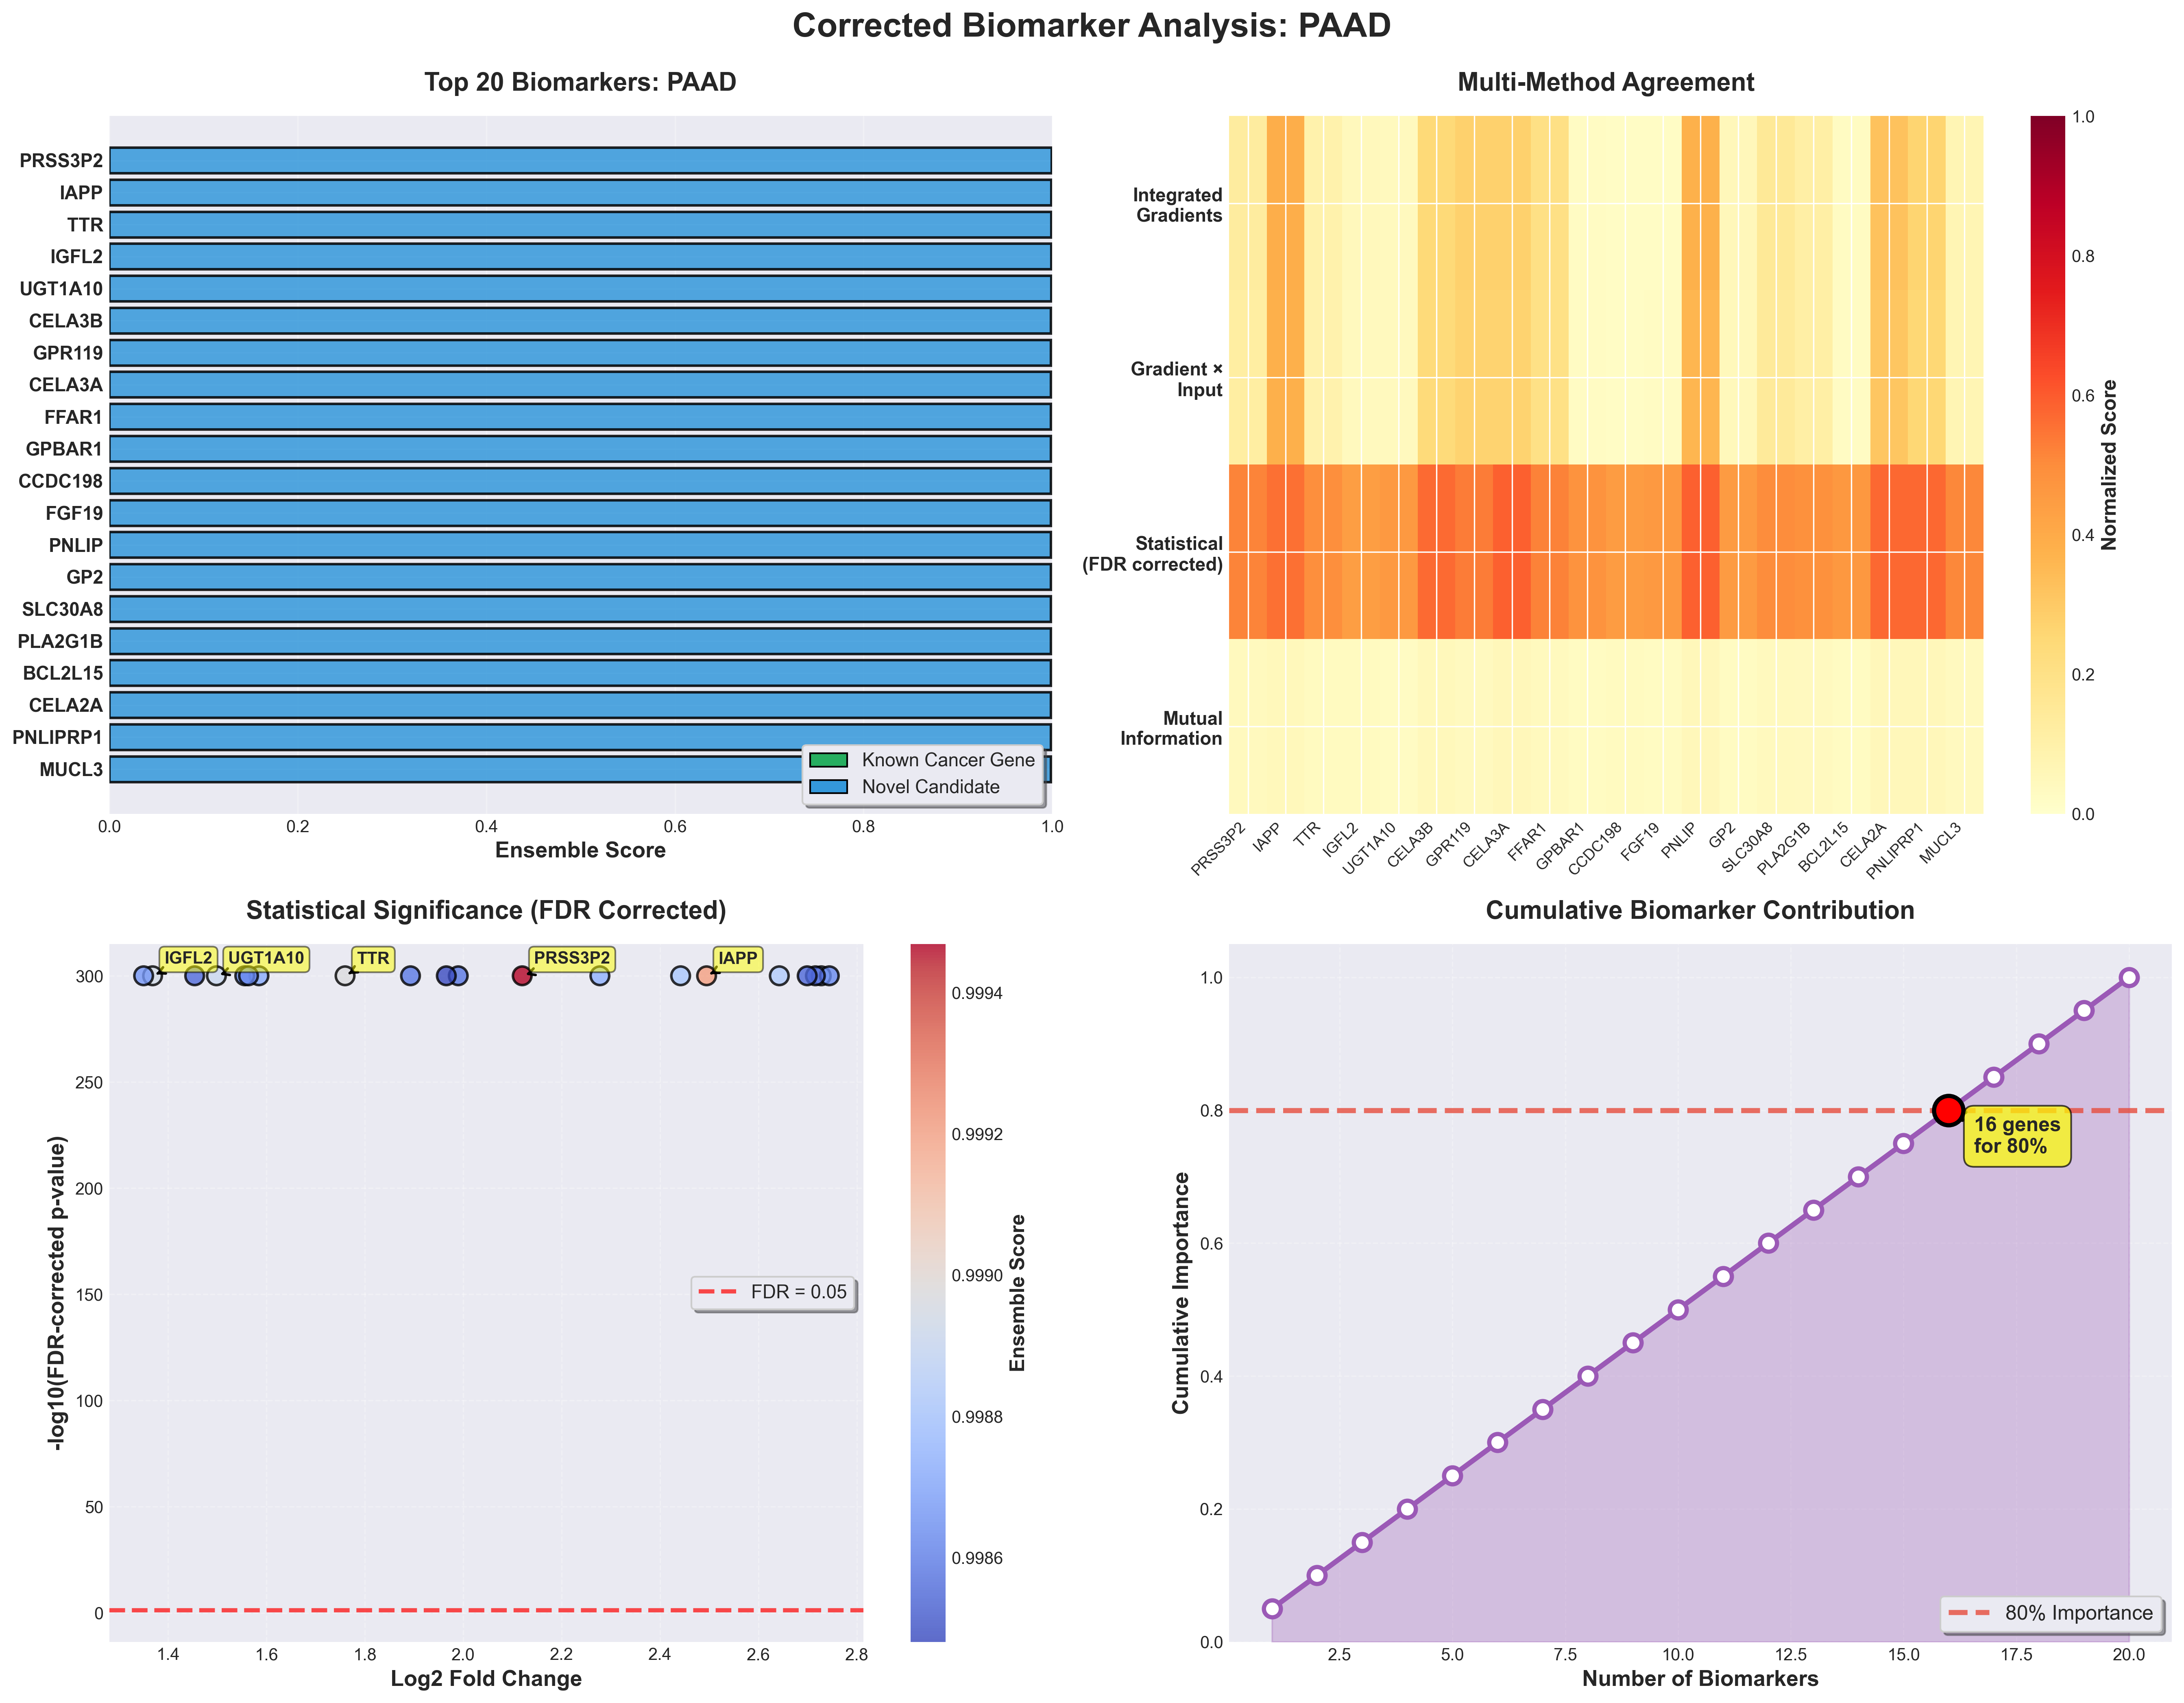

Source data for this figure (header and first rows):
rank, gene_id, gene_index, final_score, ig_score, gxi_score, statistical_score, mi_score, consensus, fold_change, log_fold_change, p_value_corrected, cohens_d, gene_symbol, gene_name, gene_summary, is_known_cancer_gene, validation_score
1, TRY6, 18759, 0.9995, 0.1252, 0.1205, 0.519, 0.04028, 4, 3.347, 2.12, 0.0, 2.224, PRSS3P2, PRSS3 pseudogene 2, Although this locus appears to encode a …, False, 0.2
2, IAPP, 8210, 0.9992, 0.3895, 0.3795, 0.5577, 0.04898, 4, 4.636, 2.495, 0.0, 2.095, IAPP, islet amyloid polypeptide, This gene encodes a member of the calcit…, False, 0.4
3, TTR, 18902, 0.999, 0.09059, 0.08756, 0.4913, 0.03274, 4, 2.387, 1.76, 0.0, 2.352, TTR, transthyretin, This gene encodes one of the three preal…, False, 0.4
4, IGFL2, 8329, 0.9989, 0.04422, 0.04104, 0.4405, 0.03205, 4, 1.583, 1.369, 0.0, 1.633, IGFL2, IGF like family member 2, IGFL2 belongs to the insulin-like growth…, False, 0.2
5, UGT1A10, 19144, 0.9989, 0.04214, 0.0401, 0.4581, 0.02667, 4, 1.826, 1.499, 0.0, 1.917, UGT1A10, UDP glucuronosyltransferase family 1 mem…, This gene encodes a UDP-glucuronosyltran…, False, 0.4
6, CELA3B, 3561, 0.9988, 0.2437, 0.2356, 0.567, 0.04929, 4, 5.244, 2.642, 0.0, 1.765, CELA3B, chymotrypsin like elastase 3B, Elastases form a subfamily of serine pro…, False, 0.4
7, GPR119, 7286, 0.9988, 0.2743, 0.267, 0.5339, 0.03872, 4, 4.433, 2.442, 0.0, 1.583, GPR119, G protein-coupled receptor 119, This gene encodes a member of the rhodop…, False, 0.4
8, CELA3A, 3560, 0.9988, 0.2773, 0.2681, 0.589, 0.05385, 4, 5.624, 2.728, 0.0, 2.047, CELA3A, chymotrypsin like elastase 3A, Elastases form a subfamily of serine pro…, False, 0.4
9, FFAR1, 6366, 0.9987, 0.2039, 0.2023, 0.5204, 0.03906, 4, 3.85, 2.278, 0.0, 1.762, FFAR1, free fatty acid receptor 1, This gene encodes a member of the GP40 f…, False, 0.4
10, GPBAR1, 7247, 0.9987, 0.02679, 0.02691, 0.4773, 0.03007, 4, 2, 1.585, 0.0, 2.318, GPBAR1, G protein-coupled bile acid receptor 1, This gene encodes a member of the G prot…, False, 0.2
11, C14orf105, 1858, 0.9987, 0.02293, 0.02211, 0.4489, 0.03499, 4, 1.55, 1.351, 0.0, 1.918, CCDC198, coiled-coil domain containing 198, , False, 0.0
12, FGF19, 6386, 0.9987, 0.0234, 0.02378, 0.4596, 0.02912, 4, 1.941, 1.556, 0.0, 1.846, FGF19, fibroblast growth factor 19, The protein encoded by this gene is a me…, False, 0.4
13, PNLIP, 13682, 0.9986, 0.3784, 0.363, 0.5875, 0.05438, 4, 5.699, 2.744, 0.0, 1.925, PNLIP, pancreatic lipase, This gene encodes a member of the lipase…, False, 0.4
14, GP2, 7234, 0.9986, 0.05372, 0.05077, 0.4521, 0.03095, 4, 1.956, 1.564, 0.0, 1.606, GP2, glycoprotein 2, This gene encodes an integral membrane p…, False, 0.2
15, SLC30A8, 16277, 0.9986, 0.1486, 0.1438, 0.4992, 0.04061, 4, 2.714, 1.893, 0.0, 2.262, SLC30A8, solute carrier family 30 member 8, The protein encoded by this gene is a zi…, False, 0.2
16, PLA2G1B, 13516, 0.9986, 0.1119, 0.1103, 0.485, 0.03638, 4, 2.972, 1.99, 0.0, 1.576, PLA2G1B, phospholipase A2 group IB, This gene encodes a secreted member of t…, False, 0.4
17, BCL2L15, 1449, 0.9986, 0.02752, 0.02694, 0.4611, 0.02808, 4, 1.74, 1.454, 0.0, 2.092, BCL2L15, BCL2 like 15, Predicted to be involved in apoptotic pr…, False, 0.2
18, CELA2A, 3558, 0.9985, 0.3223, 0.3105, 0.5737, 0.05258, 4, 5.569, 2.716, 0.0, 1.642, CELA2A, chymotrypsin like elastase 2A, Elastases form a subfamily of serine pro…, False, 0.4
19, PNLIPRP1, 13683, 0.9985, 0.2647, 0.2529, 0.5716, 0.0514, 4, 5.494, 2.699, 0.0, 1.653, PNLIPRP1, pancreatic lipase related protein 1, Predicted to enable calcium ion binding …, False, 0.4
20, DPCR1, 5157, 0.9985, 0.06871, 0.06819, 0.5103, 0.03678, 4, 2.906, 1.966, 0.0, 2.403, MUCL3, mucin like 3, Predicted to be located in cytoplasm and…, False, 0.2
21, OLFM4, 12320, 0.9985, 0.03292, 0.03218, 0.4667, 0.03308, 4, 1.884, 1.528, 0.0, 2.119, OLFM4, olfactomedin 4, This gene was originally cloned from hum…, False, 0.2
22, G6PC2, 6759, 0.9984, 0.308, 0.2983, 0.5547, 0.04915, 4, 4.349, 2.419, 0.0, 2.291, G6PC2, glucose-6-phosphatase catalytic subunit …, This gene encodes an enzyme belonging to…, False, 0.4
23, CASR, 3007, 0.9983, 0.1208, 0.1188, 0.5258, 0.04778, 4, 2.885, 1.958, 0.0, 2.888, CASR, calcium sensing receptor, The protein encoded by this gene is a pl…, False, 0.4
24, LPCAT4, 10221, 0.9983, 0.02421, 0.0243, 0.4483, 0.02832, 4, 1.69, 1.427, 0.0, 1.76, MBOAT2, membrane bound glycerophospholipid O-acy…, Enables 1-acylglycerophosphocholine O-ac…, False, 0.4
25, GLP2R, 7087, 0.9983, 0.1052, 0.1026, 0.4854, 0.02658, 4, 2.463, 1.792, 0.0, 2.098, LPCAT4, lysophosphatidylcholine acyltransferase …, Members of the 1-acylglycerol-3-phosphat…, False, 0.4
26, UCN3, 19128, 0.9983, 0.07716, 0.07534, 0.4872, 0.03096, 4, 2.544, 1.826, 0.0, 2.073, GLP2R, glucagon like peptide 2 receptor, This gene encodes a G protein-coupled re…, False, 0.4
27, CLPS, 3914, 0.9983, 0.2677, 0.2555, 0.5666, 0.05235, 4, 5.178, 2.627, 0.0, 1.818, UCN3, urocortin 3, This gene encodes a member of the sauvag…, False, 0.4
28, CLDN18, 3836, 0.9982, 0.04989, 0.05025, 0.4799, 0.04185, 4, 2.259, 1.705, 0.0, 2.136, CLPS, colipase, The protein encoded by this gene is a co…, False, 0.4
29, KCNK16, 8815, 0.9982, 0.3302, 0.3222, 0.5618, 0.04528, 4, 4.503, 2.46, 0.0, 2.35, CLDN18, claudin 18, This gene encodes a member of the claudi…, False, 0.4
30, TM4SF4, 18092, 0.9982, 0.0359, 0.0363, 0.5128, 0.0381, 4, 2.402, 1.766, 0.0, 2.982, KCNK16, potassium two pore domain channel subfam…, The protein encoded by this gene belongs…, False, 0.2
31, PLA2G10, 13511, 0.9982, 0.03955, 0.03852, 0.4456, 0.02616, 4, 1.599, 1.378, 0.0, 1.77, TM4SF4, transmembrane 4 L six family member 4, The protein encoded by this gene is a me…, False, 0.2
32, INS, 8507, 0.9982, 0.5585, 0.5454, 0.6593, 0.07497, 4, 6.355, 2.879, 0.0, 3.426, PLA2G10, phospholipase A2 group X, This gene encodes a member of the phosph…, False, 0.4
33, PDX1, 13202, 0.9982, 0.04441, 0.04405, 0.5017, 0.03718, 4, 2.211, 1.683, 0.0, 2.84, INS, insulin, This gene encodes insulin, a peptide hor…, False, 0.4
34, NEUROD1, 11798, 0.9981, 0.1042, 0.1014, 0.4933, 0.02782, 4, 2.603, 1.849, 0.0, 2.195, PDHX, pyruvate dehydrogenase complex component…, The pyruvate dehydrogenase (PDH) complex…, False, 0.2
35, ST8SIA3, 17330, 0.9981, 0.04849, 0.04838, 0.4742, 0.03291, 4, 2.061, 1.614, 0.0, 2.165, PDX1, pancreatic and duodenal homeobox 1, The protein encoded by this gene is a tr…, False, 0.4
36, ONECUT2, 12334, 0.9981, 0.0362, 0.03523, 0.4565, 0.03319, 4, 1.676, 1.42, 0.0, 2.02, NEUROD1, neuronal differentiation 1, This gene encodes a member of the NeuroD…, False, 0.4
37, CXCL5, 4480, 0.9981, 0.03983, 0.03871, 0.44, 0.03081, 4, 1.566, 1.359, 0.0, 1.633, ST8SIA3, ST8 alpha-N-acetyl-neuraminide alpha-2,8…, ST8SIA3 belongs to a family of sialyltra…, False, 0.2
38, ONECUT3, 12335, 0.9981, 0.03368, 0.03254, 0.4808, 0.03046, 4, 2.542, 1.824, 0.0, 1.881, ONECUT2, one cut homeobox 2, This gene encodes a member of the onecut…, False, 0.2
39, CTRC, 4416, 0.9981, 0.2702, 0.26, 0.5643, 0.05402, 4, 5.072, 2.602, 0.0, 1.856, CXCL5, C-X-C motif chemokine ligand 5, This gene encodes a protein that is a me…, False, 0.4
40, CST2, 4347, 0.9981, 0.03764, 0.03505, 0.4523, 0.02966, 4, 1.71, 1.438, 0.0, 1.858, ONECUT3, one cut homeobox 3, Enables sequence-specific double-strande…, False, 0.2
41, SPINK1, 17145, 0.9981, 0.03023, 0.02979, 0.4774, 0.03098, 4, 1.939, 1.555, 0.0, 2.383, CTRC, chymotrypsin C, This gene encodes a member of the peptid…, False, 0.2
42, APOBEC2, 847, 0.9981, 0.06868, 0.06794, 0.4587, 0.02696, 4, 2.023, 1.596, 0.0, 1.738, CST2, cystatin SA, The cystatin superfamily encompasses pro…, False, 0.4
43, PTPRN, 14393, 0.9981, 0.04821, 0.04656, 0.4608, 0.03094, 4, 1.795, 1.483, 0.0, 2.029, SPINK1, serine peptidase inhibitor Kazal type 1, The protein encoded by this gene is a tr…, False, 0.2
44, TCN1, 17819, 0.998, 0.05533, 0.05316, 0.4727, 0.03634, 4, 1.966, 1.569, 0.0, 2.215, APOBEC2, apolipoprotein B mRNA editing enzyme cat…, Enables cytidine deaminase activity and …, False, 0.2
45, GAD2, 6796, 0.998, 0.1325, 0.1295, 0.4889, 0.02844, 4, 2.666, 1.874, 0.0, 2.001, PTPRN, protein tyrosine phosphatase receptor ty…, The protein encoded by this gene is a me…, False, 0.4
46, HAND2, 7623, 0.9979, 0.04183, 0.04075, 0.4537, 0.03842, 4, 1.574, 1.364, 0.0, 2.037, TCN1, transcobalamin 1, This gene encodes a member of the vitami…, False, 0.2
47, TFF2, 17924, 0.9979, 0.08318, 0.08112, 0.5156, 0.0378, 4, 2.799, 1.926, 0.0, 2.67, GAD2, glutamate decarboxylase 2, This gene encodes one of several forms o…, False, 0.4
48, NKX2-3, 11905, 0.9979, 0.07512, 0.07179, 0.4895, 0.03201, 4, 2.072, 1.619, 0.0, 2.614, HAND2, heart and neural crest derivatives expre…, The protein encoded by this gene belongs…, False, 0.2
49, CTRB2, 4415, 0.9979, 0.3354, 0.3261, 0.5916, 0.05184, 4, 5.593, 2.721, 0.0, 2.156, TFF2, trefoil factor 2, Members of the trefoil family are charac…, False, 0.2
50, C1orf127, 2153, 0.9979, 0.06369, 0.06222, 0.451, 0.02674, 4, 1.981, 1.576, 0.0, 1.549, NKX2-3, NK2 homeobox 3, This gene encodes a homeodomain-containi…, False, 0.2
